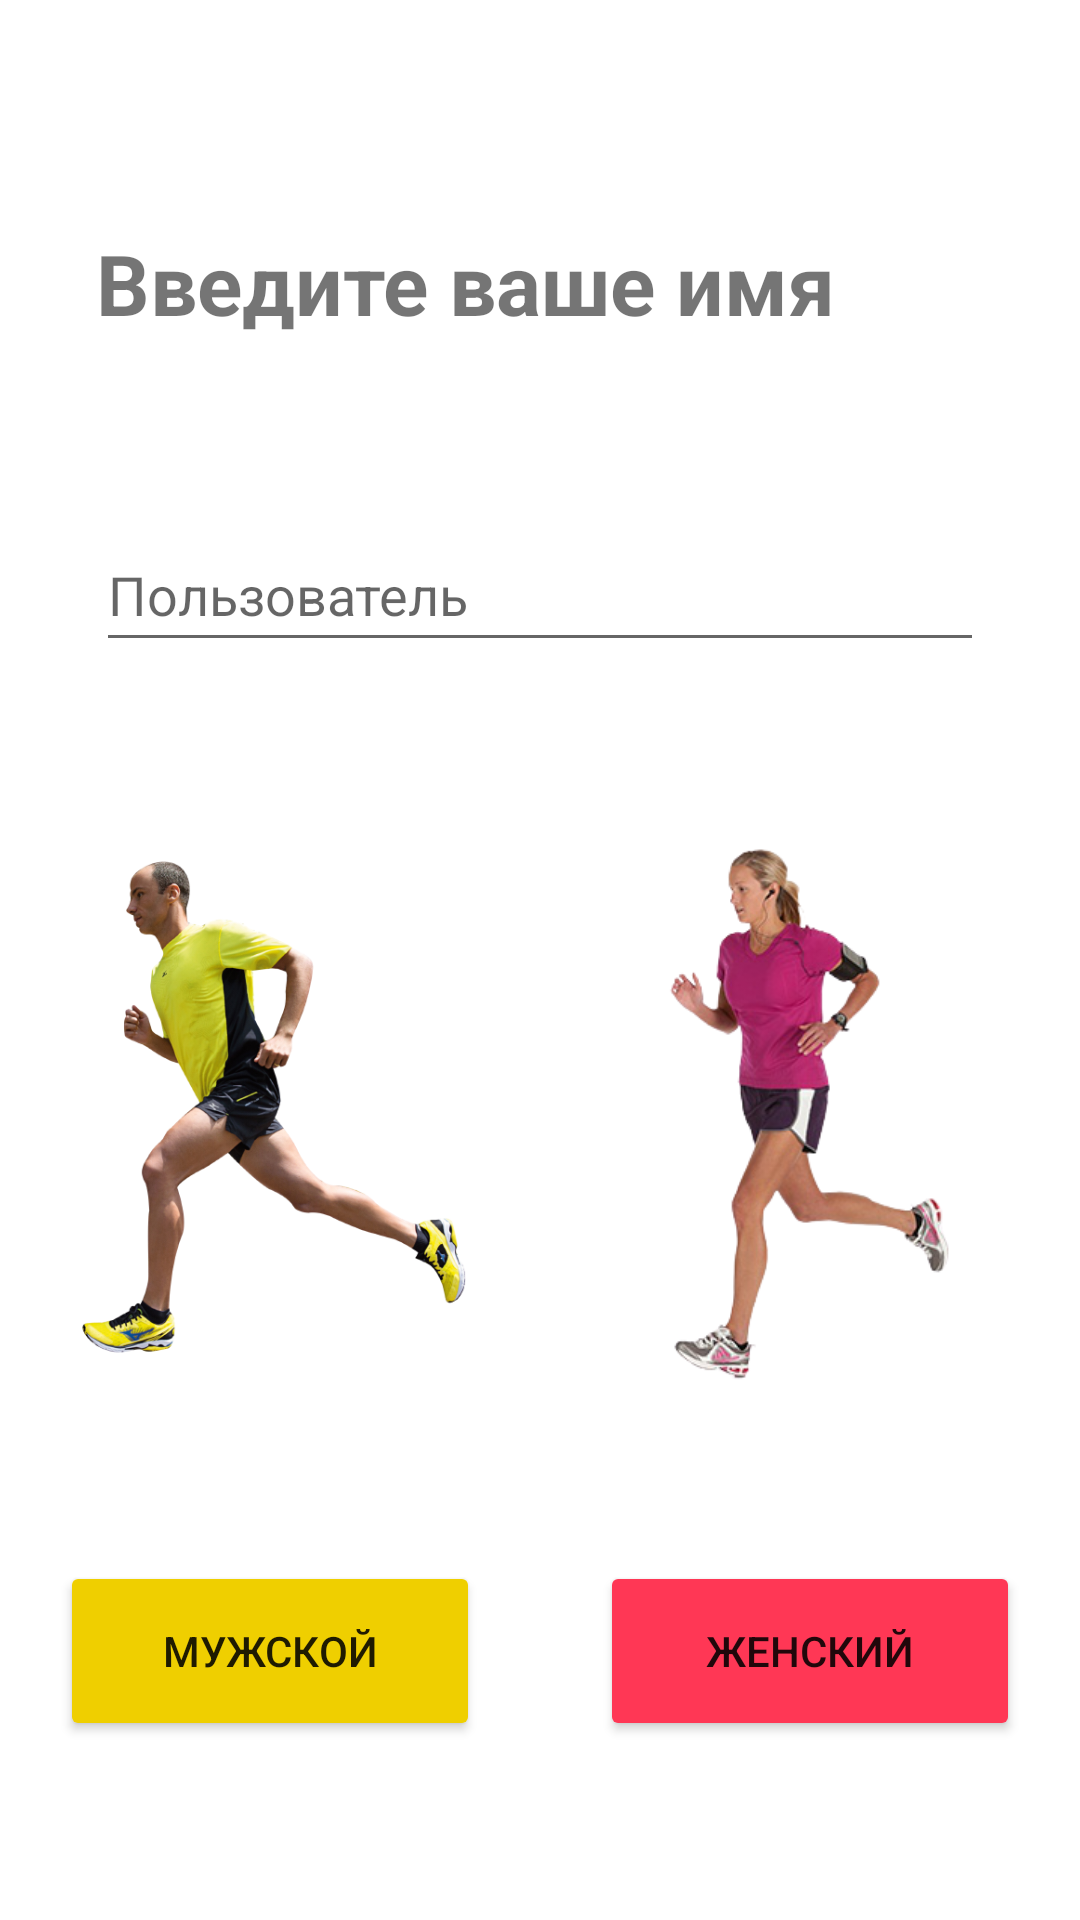

Here is an Android app screen rendered from its layout file. Give the layout XML and the strings, colors and styles it references.
<!-- AndroidManifest.xml: application theme Theme.Runner -->
<!-- res/layout/fragment_auth1.xml -->
<?xml version="1.0" encoding="utf-8"?>

<androidx.constraintlayout.widget.ConstraintLayout xmlns:android="http://schemas.android.com/apk/res/android"
    xmlns:app="http://schemas.android.com/apk/res-auto"
    android:layout_width="match_parent"
    android:layout_height="match_parent">

    <TextView
        android:id="@+id/textView"
        android:layout_width="match_parent"
        android:layout_height="wrap_content"
        android:layout_marginHorizontal="32dp"
        android:layout_marginTop="16dp"
        android:text="Введите ваше имя"
        android:textSize="28sp"
        android:textStyle="bold"
        app:layout_constraintBottom_toTopOf="@id/editText2"
        app:layout_constraintEnd_toEndOf="parent"
        app:layout_constraintStart_toStartOf="parent"
        app:layout_constraintTop_toTopOf="parent" />

    <EditText
        android:id="@+id/editText2"
        android:layout_width="match_parent"
        android:layout_height="wrap_content"
        android:layout_marginHorizontal="32dp"
        android:ems="10"
        android:hint="Пользователь"
        android:inputType="textPersonName"
        android:minHeight="48dp"
        app:layout_constraintBottom_toTopOf="@id/linearLayout2"
        app:layout_constraintEnd_toEndOf="parent"
        app:layout_constraintStart_toStartOf="parent"
        app:layout_constraintTop_toBottomOf="@id/textView" />

    <LinearLayout
        android:id="@+id/linearLayout2"
        android:layout_width="match_parent"
        android:layout_height="wrap_content"
        android:orientation="horizontal"
        app:layout_constraintBottom_toTopOf="@id/linearLayout1"
        app:layout_constraintEnd_toEndOf="parent"
        app:layout_constraintStart_toStartOf="parent"
        app:layout_constraintTop_toBottomOf="@id/editText2">

        <ImageView
            android:id="@+id/man"
            android:layout_width="80dp"
            android:layout_height="180dp"
            android:layout_marginHorizontal="20dp"
            android:layout_weight="1"
            android:contentDescription="Мужчина"
            android:src="@drawable/man" />

        <ImageView
            android:id="@+id/woman"
            android:layout_width="80dp"
            android:layout_height="180dp"
            android:layout_marginHorizontal="20dp"
            android:layout_weight="1"
            android:contentDescription="Женщина"
            android:src="@drawable/woman" />
    </LinearLayout>

    <LinearLayout
        android:id="@+id/linearLayout1"
        android:layout_width="match_parent"
        android:layout_height="wrap_content"
        android:orientation="horizontal"
        app:layout_constraintBottom_toBottomOf="parent"
        app:layout_constraintEnd_toEndOf="parent"
        app:layout_constraintStart_toStartOf="parent"
        app:layout_constraintTop_toBottomOf="@id/linearLayout2">

        <Button
            android:id="@+id/manButton"
            android:layout_width="match_parent"
            android:layout_height="60dp"
            android:layout_marginHorizontal="20dp"
            android:layout_weight="1"
            android:backgroundTint="@color/super_yellow"
            android:text="Мужской" />

        <Button
            android:id="@+id/womanButton"
            android:layout_width="match_parent"
            android:layout_height="60dp"
            android:layout_marginHorizontal="20dp"
            android:layout_weight="1"
            android:backgroundTint="@color/red"
            android:text="Женский" />
    </LinearLayout>
</androidx.constraintlayout.widget.ConstraintLayout>
<!-- resources referenced by this layout -->
<resources>
  <color name="red">#FF3755</color>
  <color name="super_yellow">#EFCF00</color>
  <!-- drawable man: png bitmap (drawable, 154529 bytes) -->
  <!-- drawable woman: png bitmap (drawable, 57927 bytes) -->
  <style name="Theme.Runner" parent="Theme.MaterialComponents.DayNight.DarkActionBar">
          
          <item name="colorPrimary">@color/super_yellow</item>
          <item name="colorPrimaryVariant">@color/purple_500</item>
          <item name="colorOnPrimary">@color/white</item>
          
          <item name="colorSecondary">@color/teal_200</item>
          <item name="colorSecondaryVariant">@color/teal_700</item>
          <item name="colorOnSecondary">@color/black</item>
          
          <item name="android:statusBarColor" tools:targetApi="l">?attr/colorPrimaryVariant</item>
          
          <item name="windowNoTitle">true</item>
      </style>
  <color name="purple_500">#FF6200EE</color>
  <color name="white">#FFFFFFFF</color>
  <color name="teal_200">#FF03DAC5</color>
  <color name="teal_700">#FF018786</color>
  <color name="black">#FF000000</color>
</resources>
